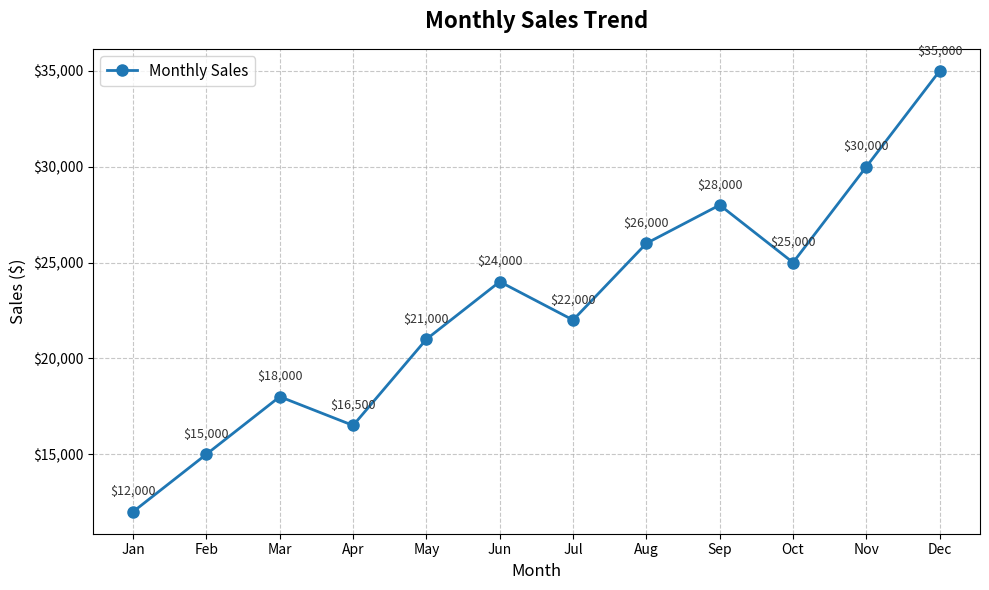

Source code (Python):
import matplotlib
matplotlib.use('Agg')
import matplotlib.pyplot as plt
import pandas as pd
import numpy as np


def create_monthly_sales_data():
    """Generate sample monthly sales data for demonstration."""
    months = [
        'Jan', 'Feb', 'Mar', 'Apr', 'May', 'Jun',
        'Jul', 'Aug', 'Sep', 'Oct', 'Nov', 'Dec'
    ]
    sales = [12000, 15000, 18000, 16500, 21000, 24000,
             22000, 26000, 28000, 25000, 30000, 35000]
    df = pd.DataFrame({'month': months, 'sales': sales})
    return df


def plot_monthly_sales(df, output_path='monthly_sales_plot.png'):
    """Create a line plot of monthly sales using matplotlib.

    Args:
        df: DataFrame with 'month' and 'sales' columns.
        output_path: File path to save the plot.

    Returns:
        The saved file path.
    """
    fig, ax = plt.subplots(figsize=(10, 6))

    ax.plot(
        df['month'],
        df['sales'],
        marker='o',
        linewidth=2,
        markersize=8,
        color='#1f77b4',
        label='Monthly Sales'
    )

    ax.set_title('Monthly Sales Trend', fontsize=16, fontweight='bold', pad=15)
    ax.set_xlabel('Month', fontsize=12)
    ax.set_ylabel('Sales ($)', fontsize=12)

    ax.yaxis.set_major_formatter(
        plt.FuncFormatter(lambda x, _: f'${x:,.0f}')
    )

    ax.grid(True, linestyle='--', alpha=0.7)
    ax.legend(loc='upper left', fontsize=11)

    for x, y in zip(df['month'], df['sales']):
        ax.annotate(
            f'${y:,.0f}',
            (x, y),
            textcoords='offset points',
            xytext=(0, 12),
            ha='center',
            fontsize=9,
            color='#333333'
        )

    plt.tight_layout()
    plt.savefig(output_path, dpi=150, bbox_inches='tight')
    plt.close(fig)
    return output_path


if __name__ == '__main__':
    data = create_monthly_sales_data()
    print(data)
    saved = plot_monthly_sales(data)
    print(f'Plot saved to {saved}')
